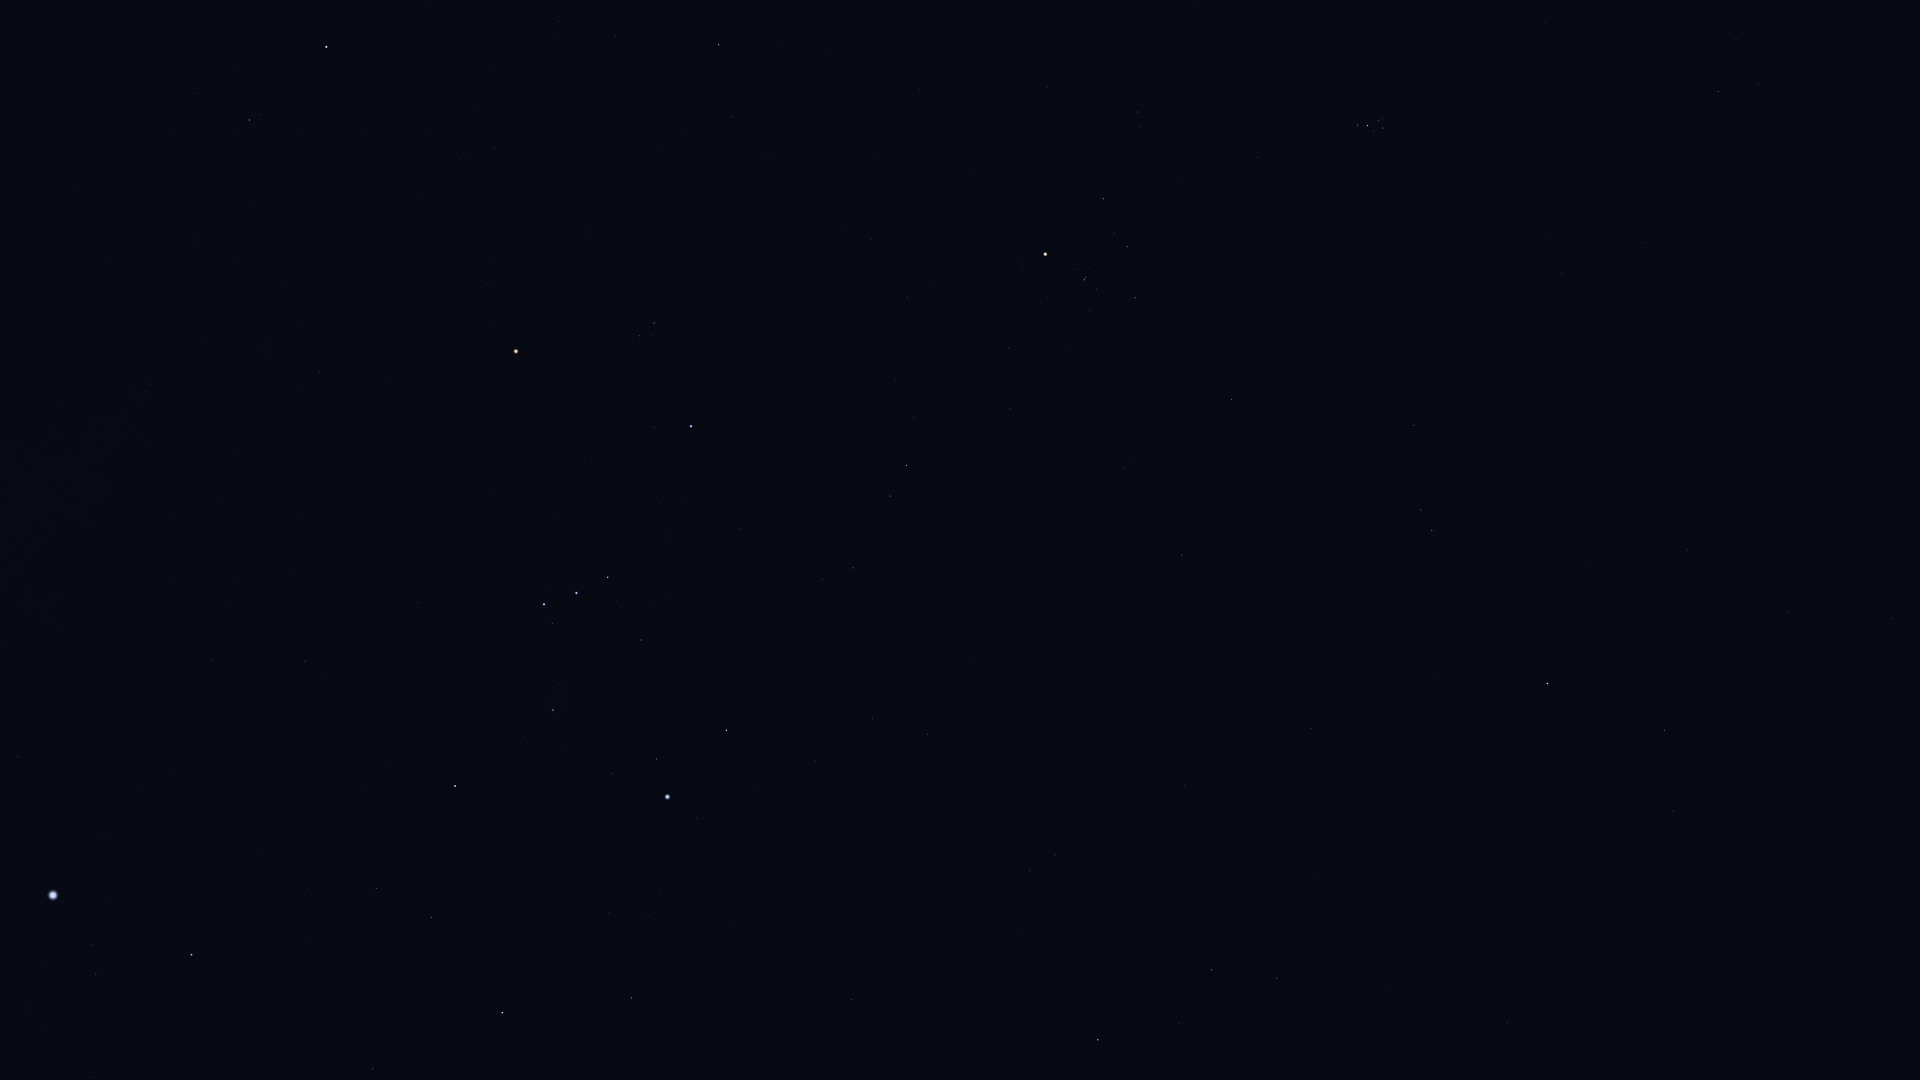

Data behind this chart, as committed beside it:
Star_ID, Name, X, Y
10826, Mira, 1786, 928
12093, HIP 12093, 1725, 678
12706, Kaffaljidhma, 1664, 730
13061, Lilii Borea, 1736, 39
13209, Bharani, 1719, 92
13701, Azha, 1508, 1023
14135, Menkar, 1548, 683
14838, Botein, 1562, 274
15197, Zibal, 1386, 989
15900, HIP 15900, 1432, 530
16537, Ran, 1277, 978
17378, Rana, 1211, 970
17489, Celaeno, 1384, 124
17499, Electra, 1383, 128
17531, Taygeta, 1382, 119
17573, Maia, 1378, 121
17579, Asterope, 1379, 116
17608, Merope, 1374, 131
17702, Alcyone, 1368, 126
17851, Pleione, 1358, 123
18543, Zaurak, 1098, 1040
18724, HIP 18724, 1232, 400
19587, Beid, 1055, 855
19849, Keid, 1030, 870
20205, Prima Hyadum, 1135, 298
20455, Secunda Hyadum, 1127, 247
20648, HIP 20648, 1115, 234
20889, Ain, 1103, 199
20894, Chamukuy, 1084, 280
21109, Hoggar, 1003, 550
21421, Aldebaran, 1045, 254
21444, HIP 21444, 928, 734
21594, Sceptrum, 852, 999
21881, HIP 21881, 1047, 87
22109, HIP 22109, 873, 718
22449, Tabit, 907, 465
22701, HIP 22701, 815, 761
22730, HIP 22730, 859, 568
23875, Cursa, 726, 730
24244, HIP 24244, 660, 891
24305, HIP 24305, 631, 998
24327, HIP 24327, 648, 916
24436, Rigel, 668, 797
24845, HIP 24845, 608, 913
24873, HIP 24873, 611, 891
25336, Bellatrix, 691, 426
25930, Mintaka, 608, 577
25985, Arneb, 502, 1013
26207, Meissa, 654, 323
26241, Hatysa, 553, 710
26311, Alnilam, 577, 593
26451, Tianguan, 719, 45
26727, Alnitak, 544, 604
27288, HIP 27288, 432, 918
27366, Saiph, 455, 786
27913, HIP 27913, 616, 36
27989, Betelgeuse, 516, 351
28103, HIP 28103, 377, 888
28614, HIP 28614, 488, 284
28716, HIP 28716, 559, 21
... 20 more rows
